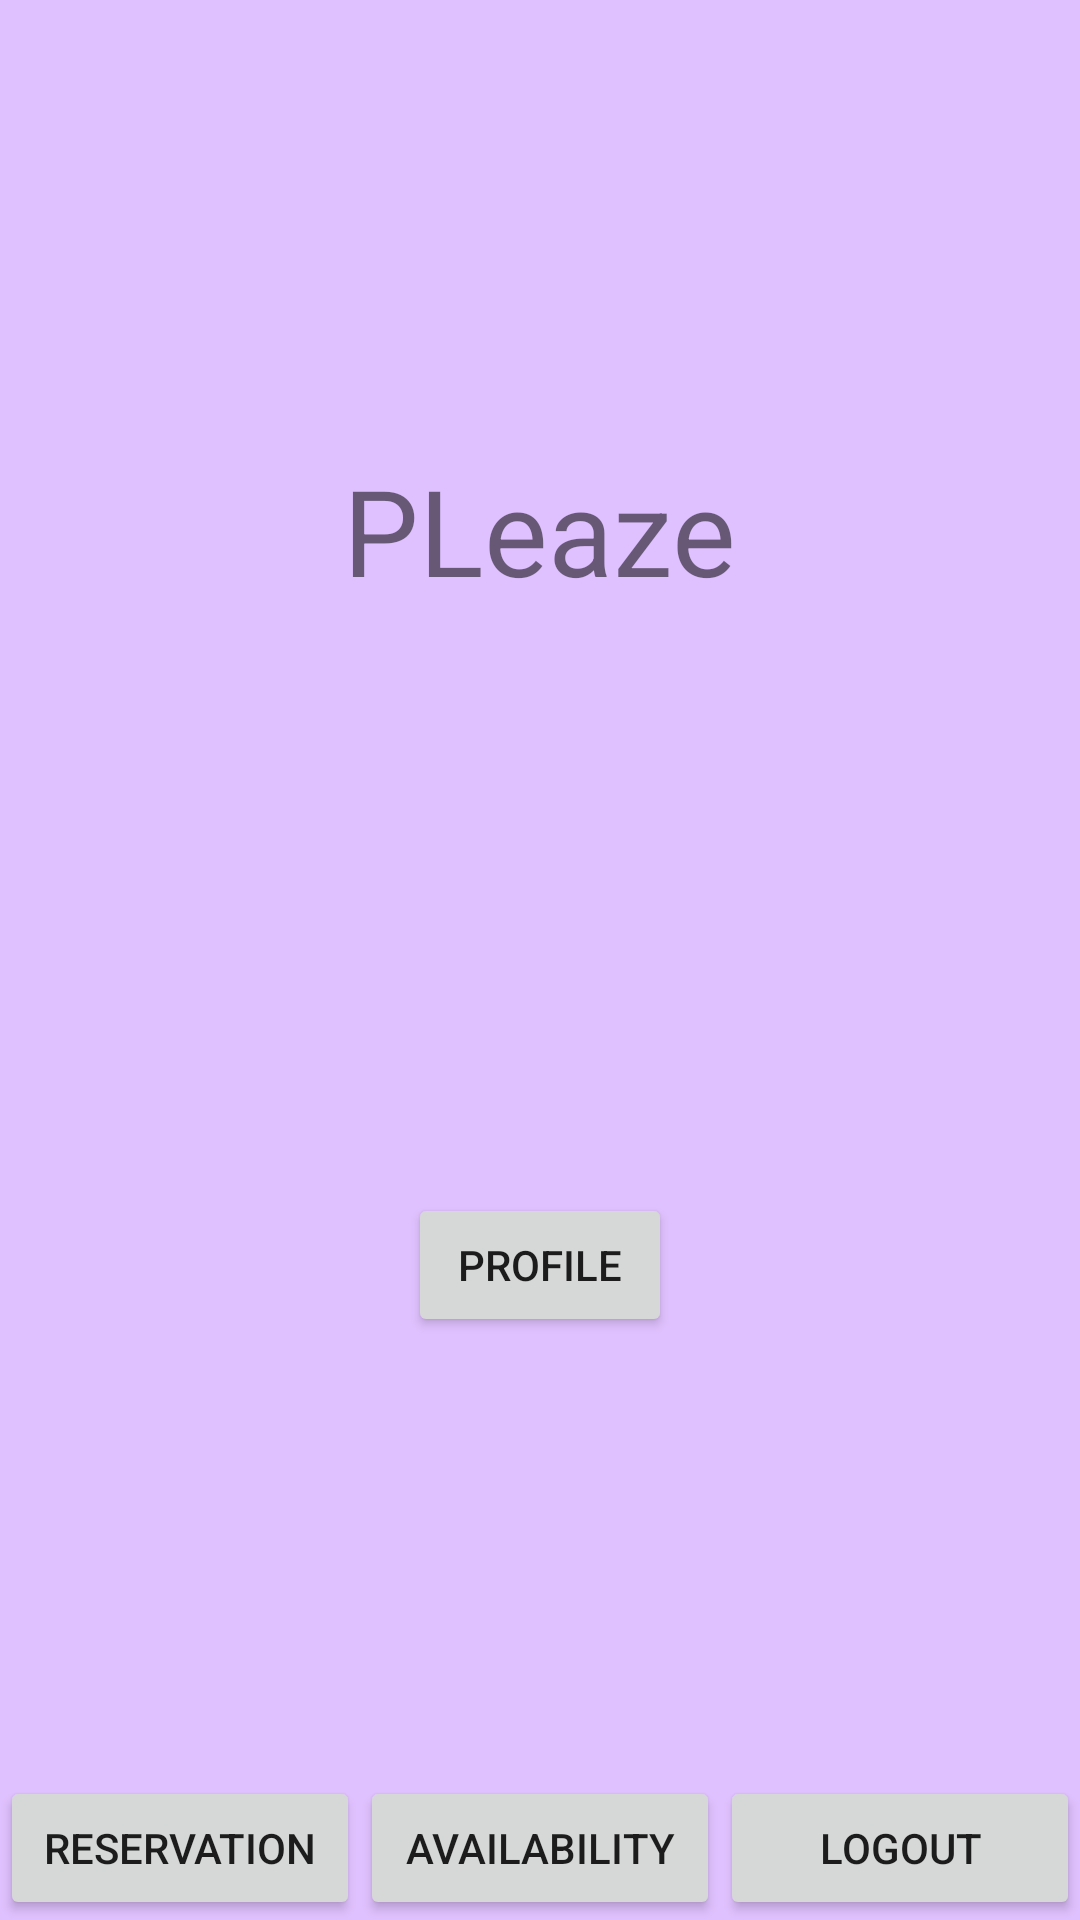

Write the Android layout XML for this screen, with the resource values it uses.
<!-- AndroidManifest.xml: application theme Theme.PLEAZE -->
<!-- res/layout/activity_main.xml -->
<?xml version="1.0" encoding="utf-8"?>
<androidx.constraintlayout.widget.ConstraintLayout xmlns:android="http://schemas.android.com/apk/res/android"
    xmlns:app="http://schemas.android.com/apk/res-auto"
    xmlns:tools="http://schemas.android.com/tools"
    android:layout_width="match_parent"
    android:layout_height="match_parent"
    android:background="@color/light_purple"
    tools:context=".MainActivity">


    <TextView
        android:id="@+id/textViewPleaze"
        android:layout_width="wrap_content"
        android:layout_height="wrap_content"
        android:layout_marginTop="150dp"
        android:text="PLeaze"
        android:textSize="40sp"
        app:layout_constraintEnd_toEndOf="parent"
        app:layout_constraintStart_toStartOf="parent"
        app:layout_constraintTop_toTopOf="parent" />



    <Button
        android:id="@+id/profileButton"
        android:layout_width="wrap_content"
        android:layout_height="wrap_content"
        android:onClick="profile"
        android:text="Profile"
        app:layout_constraintBottom_toBottomOf="parent"
        app:layout_constraintEnd_toEndOf="parent"
        app:layout_constraintStart_toStartOf="parent"
        app:layout_constraintTop_toBottomOf="@+id/textViewPleaze" />



    <LinearLayout
        android:layout_width="match_parent"
        android:layout_height="wrap_content"
        android:orientation="horizontal"
        app:layout_constraintBottom_toBottomOf="parent">

        <Button
            android:id="@+id/reservationButton"
            android:layout_width="match_parent"
            android:layout_height="wrap_content"
            android:layout_gravity="center_horizontal"
            android:layout_weight="1"
            android:onClick="reservation"
            android:text="Reservation" />

        <Button
            android:id="@+id/availabilityButton"
            android:layout_width="match_parent"
            android:layout_height="wrap_content"
            android:layout_gravity="center_horizontal"
            android:layout_weight="1"
            android:onClick="availability"
            android:text="Availability" />

        <Button
            android:id="@+id/logoutButton"
            android:layout_width="match_parent"
            android:layout_height="wrap_content"
            android:layout_gravity="center_horizontal"
            android:layout_weight="1"
            android:onClick="logout"
            android:text="Logout" />


    </LinearLayout>


</androidx.constraintlayout.widget.ConstraintLayout>
<!-- resources referenced by this layout -->
<resources>
  <color name="light_purple">#E0C1FF</color>
  <style name="Theme.PLEAZE" parent="Theme.MaterialComponents.DayNight.DarkActionBar">
          
          <item name="colorPrimary">@color/purple</item>
          <item name="colorPrimaryVariant">@color/light_indigo</item>
          <item name="colorOnPrimary">@color/light_purple</item>
          
          <item name="colorSecondary">@color/teal_200</item>
          <item name="colorSecondaryVariant">@color/teal_700</item>
          <item name="colorOnSecondary">@color/black</item>
          
          <item name="android:statusBarColor" tools:targetApi="l">?attr/colorPrimaryVariant</item>
          
      </style>
  <color name="purple">#653CB1</color>
  <color name="light_indigo">#4660E2</color>
  <color name="teal_200">#FF03DAC5</color>
  <color name="teal_700">#FF018786</color>
  <color name="black">#FF000000</color>
</resources>
